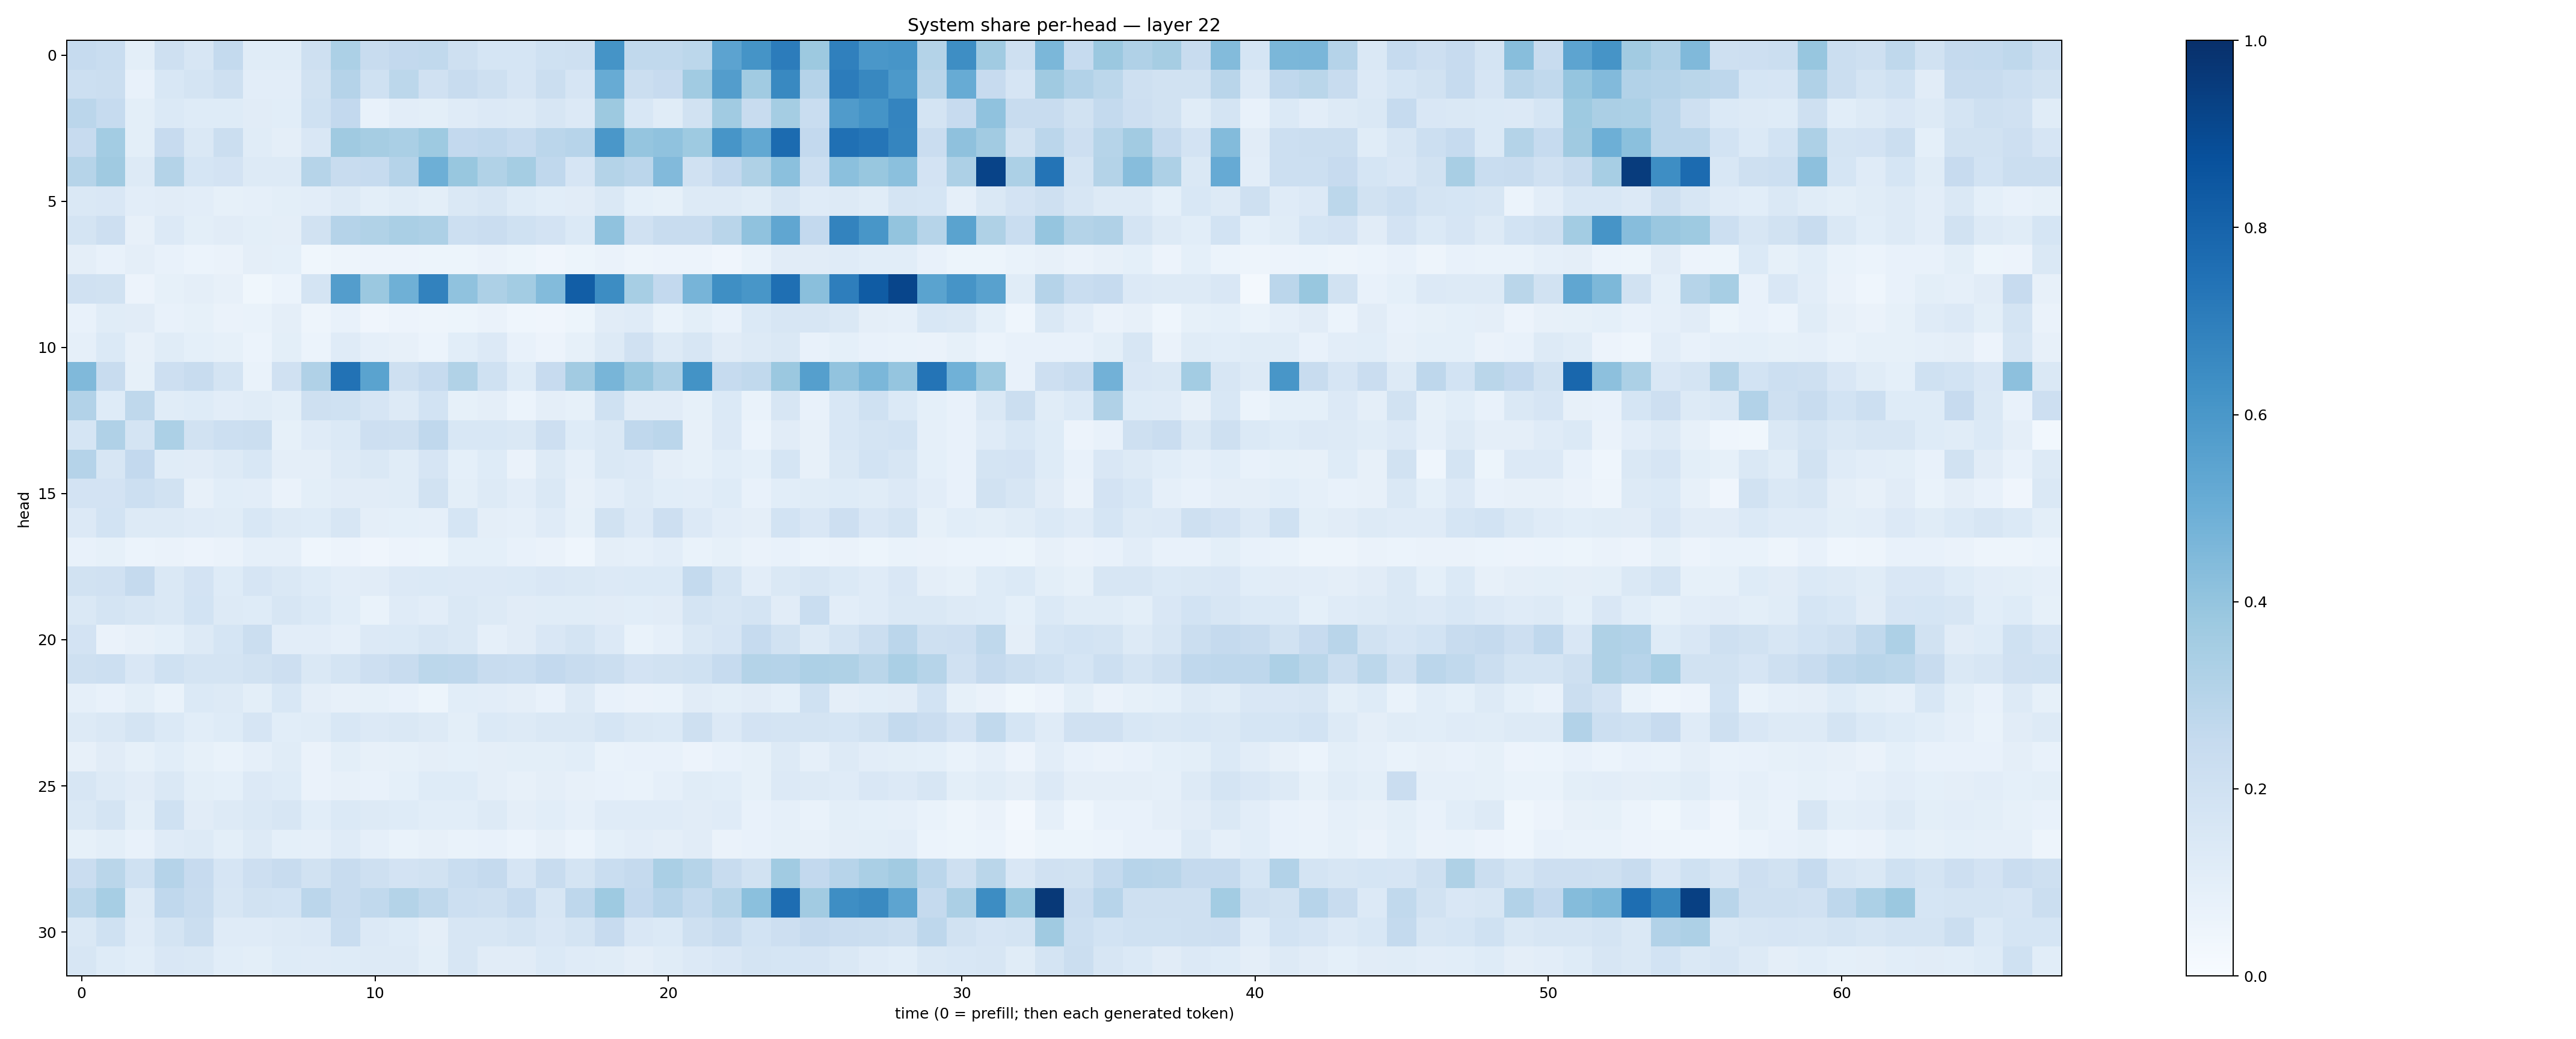

Values plotted in this chart, from the file beside it:
0.24640001, 0.23268557, 0.09896354, 0.205956, 0.16033772, 0.25706083, 0.11408896, 0.1165966, 0.20798816, 0.33123395, 0.23606156, 0.26150647, 0.2619085, 0.2066795, 0.17066677, 0.17174782, 0.19981445, 0.21092199, 0.61708736, 0.26371902, 0.2653009, 0.280467, 0.54653233, 0.6135301
0.2155, 0.2206, 0.07688, 0.1539, 0.1785, 0.2104, 0.1049, 0.1039, 0.1877, 0.3019, 0.2022, 0.2793, 0.1962, 0.2398, 0.2056, 0.1658, 0.2251, 0.166, 0.5094, 0.2251, 0.2454, 0.3646, 0.5738, 0.3669
0.283, 0.2469, 0.09903, 0.1373, 0.1247, 0.1239, 0.1099, 0.109, 0.2026, 0.2608, 0.07735, 0.1042, 0.1005, 0.1176, 0.1336, 0.1287, 0.164, 0.1365, 0.3754, 0.1546, 0.1152, 0.1939, 0.3657, 0.2345
0.243, 0.3574, 0.09925, 0.2422, 0.1451, 0.2247, 0.1163, 0.09498, 0.1499, 0.3675, 0.3514, 0.339, 0.3732, 0.2595, 0.269, 0.249, 0.2832, 0.2933, 0.5981, 0.3966, 0.4094, 0.3735, 0.6071, 0.525
0.299, 0.3708, 0.1278, 0.306, 0.1713, 0.1834, 0.1297, 0.1253, 0.2983, 0.2409, 0.2485, 0.301, 0.4922, 0.3869, 0.3152, 0.3522, 0.2687, 0.1668, 0.3066, 0.2827, 0.4432, 0.1953, 0.26, 0.3214
0.1414, 0.151, 0.1029, 0.1108, 0.1029, 0.08209, 0.08651, 0.1012, 0.1034, 0.1314, 0.09817, 0.1168, 0.09854, 0.1419, 0.1631, 0.1212, 0.1092, 0.1121, 0.1477, 0.0899, 0.08287, 0.1306, 0.1286, 0.1153
0.1727, 0.2132, 0.07909, 0.1363, 0.1005, 0.1112, 0.09784, 0.09673, 0.1934, 0.3014, 0.3163, 0.3371, 0.3252, 0.2153, 0.2299, 0.2015, 0.182, 0.1389, 0.4083, 0.1966, 0.2386, 0.2411, 0.2896, 0.4077
0.09747, 0.07626, 0.09432, 0.07761, 0.0599, 0.06634, 0.09727, 0.09011, 0.03715, 0.04797, 0.0567, 0.0549, 0.05112, 0.0527, 0.06607, 0.05237, 0.04269, 0.05252, 0.06497, 0.04977, 0.05488, 0.05811, 0.04243, 0.0672
0.1957, 0.1902, 0.05834, 0.08206, 0.09434, 0.07923, 0.03594, 0.05868, 0.1772, 0.5736, 0.3806, 0.4888, 0.6816, 0.4082, 0.3246, 0.3564, 0.4406, 0.8222, 0.6422, 0.3452, 0.2594, 0.4708, 0.6359, 0.6025
0.07278, 0.1146, 0.112, 0.07456, 0.08512, 0.06251, 0.06939, 0.09526, 0.0498, 0.07183, 0.03949, 0.05596, 0.04943, 0.0521, 0.0632, 0.04602, 0.04002, 0.05312, 0.1116, 0.1184, 0.0676, 0.09776, 0.07249, 0.1389
0.08728, 0.1403, 0.0803, 0.1155, 0.08987, 0.08209, 0.06197, 0.1008, 0.06158, 0.118, 0.08852, 0.07941, 0.05984, 0.1083, 0.1364, 0.07062, 0.05807, 0.08544, 0.1278, 0.1978, 0.13, 0.1596, 0.1119, 0.1272
0.4456, 0.2381, 0.08379, 0.2114, 0.2367, 0.1748, 0.0685, 0.1956, 0.318, 0.7445, 0.5486, 0.2055, 0.2485, 0.3129, 0.2024, 0.1215, 0.2433, 0.362, 0.466, 0.3926, 0.3257, 0.6203, 0.2473, 0.2632
0.3105, 0.1225, 0.2698, 0.1152, 0.1225, 0.1036, 0.1171, 0.09862, 0.2048, 0.2015, 0.1662, 0.1309, 0.1846, 0.08475, 0.09634, 0.05908, 0.09436, 0.08253, 0.2003, 0.1097, 0.1107, 0.08469, 0.1398, 0.06692
0.1697, 0.3184, 0.1742, 0.3289, 0.1929, 0.2172, 0.2235, 0.08485, 0.1192, 0.1381, 0.2135, 0.2038, 0.2678, 0.1556, 0.1543, 0.1446, 0.2118, 0.1224, 0.1471, 0.2692, 0.2823, 0.08183, 0.1363, 0.06191
0.3017, 0.1593, 0.2601, 0.1151, 0.1123, 0.1324, 0.1557, 0.09434, 0.0945, 0.1295, 0.1474, 0.1158, 0.166, 0.09364, 0.1229, 0.06502, 0.1253, 0.08868, 0.1452, 0.1358, 0.0954, 0.08342, 0.1074, 0.09064
0.18, 0.1801, 0.2168, 0.1888, 0.08202, 0.1059, 0.1031, 0.06472, 0.09824, 0.1129, 0.1108, 0.115, 0.1914, 0.1013, 0.1288, 0.1026, 0.1483, 0.07841, 0.1016, 0.126, 0.1057, 0.1018, 0.1242, 0.07355
0.1356, 0.184, 0.1298, 0.1279, 0.1205, 0.1169, 0.1561, 0.1309, 0.123, 0.1624, 0.09469, 0.09178, 0.08948, 0.1707, 0.09388, 0.08813, 0.12, 0.08561, 0.1911, 0.136, 0.2116, 0.1333, 0.1038, 0.09554
0.0755, 0.08541, 0.0618, 0.06505, 0.0565, 0.06271, 0.0863, 0.08852, 0.04618, 0.05484, 0.04275, 0.05592, 0.05109, 0.09016, 0.09118, 0.07271, 0.0664, 0.04447, 0.09506, 0.08885, 0.1028, 0.06755, 0.08533, 0.0663
0.1912, 0.1959, 0.2516, 0.1412, 0.1811, 0.1223, 0.1677, 0.1457, 0.1226, 0.1021, 0.1108, 0.1362, 0.1393, 0.1351, 0.1342, 0.1375, 0.1489, 0.1428, 0.1358, 0.1394, 0.1403, 0.254, 0.1781, 0.1049
0.1415, 0.1793, 0.162, 0.1423, 0.1869, 0.1251, 0.1223, 0.1615, 0.1396, 0.1087, 0.06832, 0.1187, 0.1043, 0.1412, 0.1304, 0.1113, 0.1133, 0.1136, 0.1101, 0.1093, 0.1111, 0.1755, 0.1633, 0.1788
0.1809, 0.06503, 0.0808, 0.0899, 0.125, 0.1687, 0.2249, 0.1047, 0.1039, 0.08784, 0.133, 0.1404, 0.1568, 0.1409, 0.08664, 0.1116, 0.152, 0.1728, 0.1354, 0.06814, 0.0889, 0.1418, 0.167, 0.2462
0.2059, 0.2149, 0.1486, 0.1995, 0.1792, 0.1729, 0.1915, 0.2121, 0.1472, 0.1794, 0.2142, 0.2399, 0.278, 0.2764, 0.2373, 0.2307, 0.261, 0.2357, 0.2223, 0.1829, 0.1901, 0.2013, 0.2494, 0.3074
0.08961, 0.07171, 0.09853, 0.06758, 0.1392, 0.1323, 0.1005, 0.156, 0.09479, 0.07968, 0.08534, 0.07612, 0.05382, 0.1073, 0.1036, 0.09569, 0.0723, 0.1255, 0.0749, 0.0653, 0.06914, 0.1108, 0.09915, 0.1127
0.1279, 0.142, 0.1734, 0.1393, 0.1081, 0.1236, 0.1666, 0.1078, 0.1137, 0.1537, 0.1359, 0.1433, 0.1261, 0.1008, 0.1401, 0.1259, 0.1456, 0.1454, 0.1708, 0.1448, 0.1392, 0.2071, 0.1344, 0.1824
0.0819, 0.11, 0.08374, 0.1064, 0.08526, 0.07027, 0.08926, 0.1133, 0.06468, 0.1011, 0.07945, 0.08336, 0.09646, 0.09353, 0.09748, 0.1, 0.09813, 0.1077, 0.06773, 0.07216, 0.07111, 0.05822, 0.07281, 0.08286
0.1616, 0.1294, 0.1125, 0.1455, 0.1007, 0.09302, 0.133, 0.1237, 0.0641, 0.0795, 0.07369, 0.09171, 0.1247, 0.1242, 0.09615, 0.08037, 0.09434, 0.07818, 0.07394, 0.06809, 0.0892, 0.1168, 0.1084, 0.08408
0.1478, 0.1744, 0.09935, 0.2024, 0.112, 0.131, 0.1464, 0.1592, 0.1062, 0.1379, 0.1281, 0.1243, 0.1078, 0.1076, 0.1319, 0.09726, 0.1092, 0.08599, 0.1193, 0.1206, 0.1172, 0.1119, 0.1176, 0.07456
0.08282, 0.1005, 0.07752, 0.1208, 0.1273, 0.09845, 0.1325, 0.09268, 0.0871, 0.1183, 0.0862, 0.0695, 0.07858, 0.06702, 0.07553, 0.06116, 0.07978, 0.05991, 0.09213, 0.1042, 0.09389, 0.1127, 0.06498, 0.07206
0.2266, 0.2883, 0.1998, 0.3026, 0.2456, 0.1675, 0.2129, 0.2397, 0.1933, 0.2401, 0.2051, 0.183, 0.1914, 0.2317, 0.2538, 0.1647, 0.2345, 0.1731, 0.2306, 0.2514, 0.3364, 0.2979, 0.2417, 0.1929
0.2786, 0.3459, 0.1256, 0.2657, 0.2356, 0.1618, 0.1881, 0.1848, 0.2845, 0.2393, 0.2653, 0.3068, 0.2697, 0.2168, 0.2069, 0.2486, 0.1639, 0.2746, 0.3732, 0.2593, 0.2933, 0.257, 0.3001, 0.4197
0.1466, 0.2019, 0.1195, 0.1757, 0.2217, 0.1178, 0.118, 0.1325, 0.1351, 0.2339, 0.1352, 0.122, 0.09419, 0.1589, 0.1581, 0.1774, 0.1488, 0.1725, 0.2459, 0.1485, 0.1377, 0.2077, 0.2375, 0.1873
0.1605, 0.1214, 0.1058, 0.151, 0.1424, 0.1091, 0.09913, 0.1213, 0.1176, 0.1219, 0.1268, 0.1292, 0.0993, 0.1625, 0.1098, 0.1127, 0.1402, 0.1208, 0.1157, 0.09547, 0.1157, 0.1335, 0.1501, 0.1733
